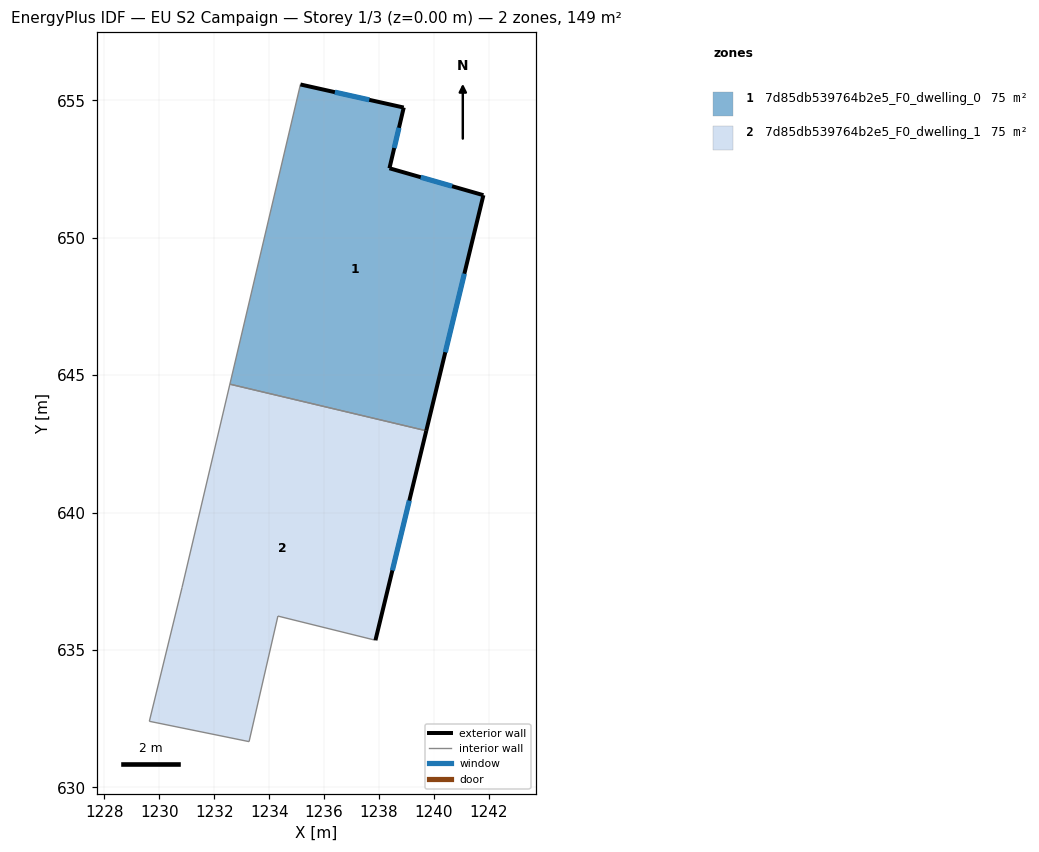
=== STOREY PLAN SPEC (per zone: floor XY polygon, exterior-wall plan segments, windows/doors) ===
zone 1: 7d85db539764b2e5_F0_dwelling_0  (74.7 m²)
  floor: (1238.90, 654.74) (1238.38, 652.53) (1241.80, 651.55) (1239.72, 642.98) (1232.57, 644.67) (1235.14, 655.58)
  exterior wall: (1241.80, 651.55) – (1238.38, 652.53)  [3.6 m]
    window: (1240.66, 651.88) – (1239.52, 652.21)  [1.2 m²]
  exterior wall: (1239.72, 642.98) – (1241.80, 651.55)  [8.8 m]
    window: (1240.41, 645.84) – (1241.10, 648.70)  [2.9 m²]
  exterior wall: (1238.90, 654.74) – (1235.14, 655.58)  [3.9 m]
    window: (1237.64, 655.02) – (1236.39, 655.30)  [1.3 m²]
  exterior wall: (1238.38, 652.53) – (1238.90, 654.74)  [2.3 m]
    window: (1238.55, 653.27) – (1238.72, 654.01)  [0.8 m²]
  interior walls: 2
zone 2: 7d85db539764b2e5_F0_dwelling_1  (74.7 m²)
  floor: (1239.72, 642.98) (1237.87, 635.35) (1234.32, 636.23) (1233.27, 631.66) (1229.64, 632.40) (1230.83, 637.27) (1232.57, 644.67)
  exterior wall: (1237.87, 635.35) – (1239.72, 642.98)  [7.8 m]
    window: (1238.48, 637.89) – (1239.10, 640.44)  [2.6 m²]
  interior walls: 6

=== DERIVED (storey summary) ===
Building: EU S2 Campaign
Storey: 1 of 3  (floor level z = 0.00 m)
Storey gross floor area: 149.3 m²
Zones on this storey: 2
  - 7d85db539764b2e5_F0_dwelling_0: floor 74.7 m²; exterior wall 18.5 m (55.5 m²); 4 window(s) 6.2 m²; WWR 11.1%
  - 7d85db539764b2e5_F0_dwelling_1: floor 74.7 m²; exterior wall 7.8 m (23.5 m²); 1 window(s) 2.6 m²; WWR 11.1%
Zone adjacency (shared interzone walls):
  - 7d85db539764b2e5_F0_dwelling_0 ↔ 7d85db539764b2e5_F0_dwelling_1